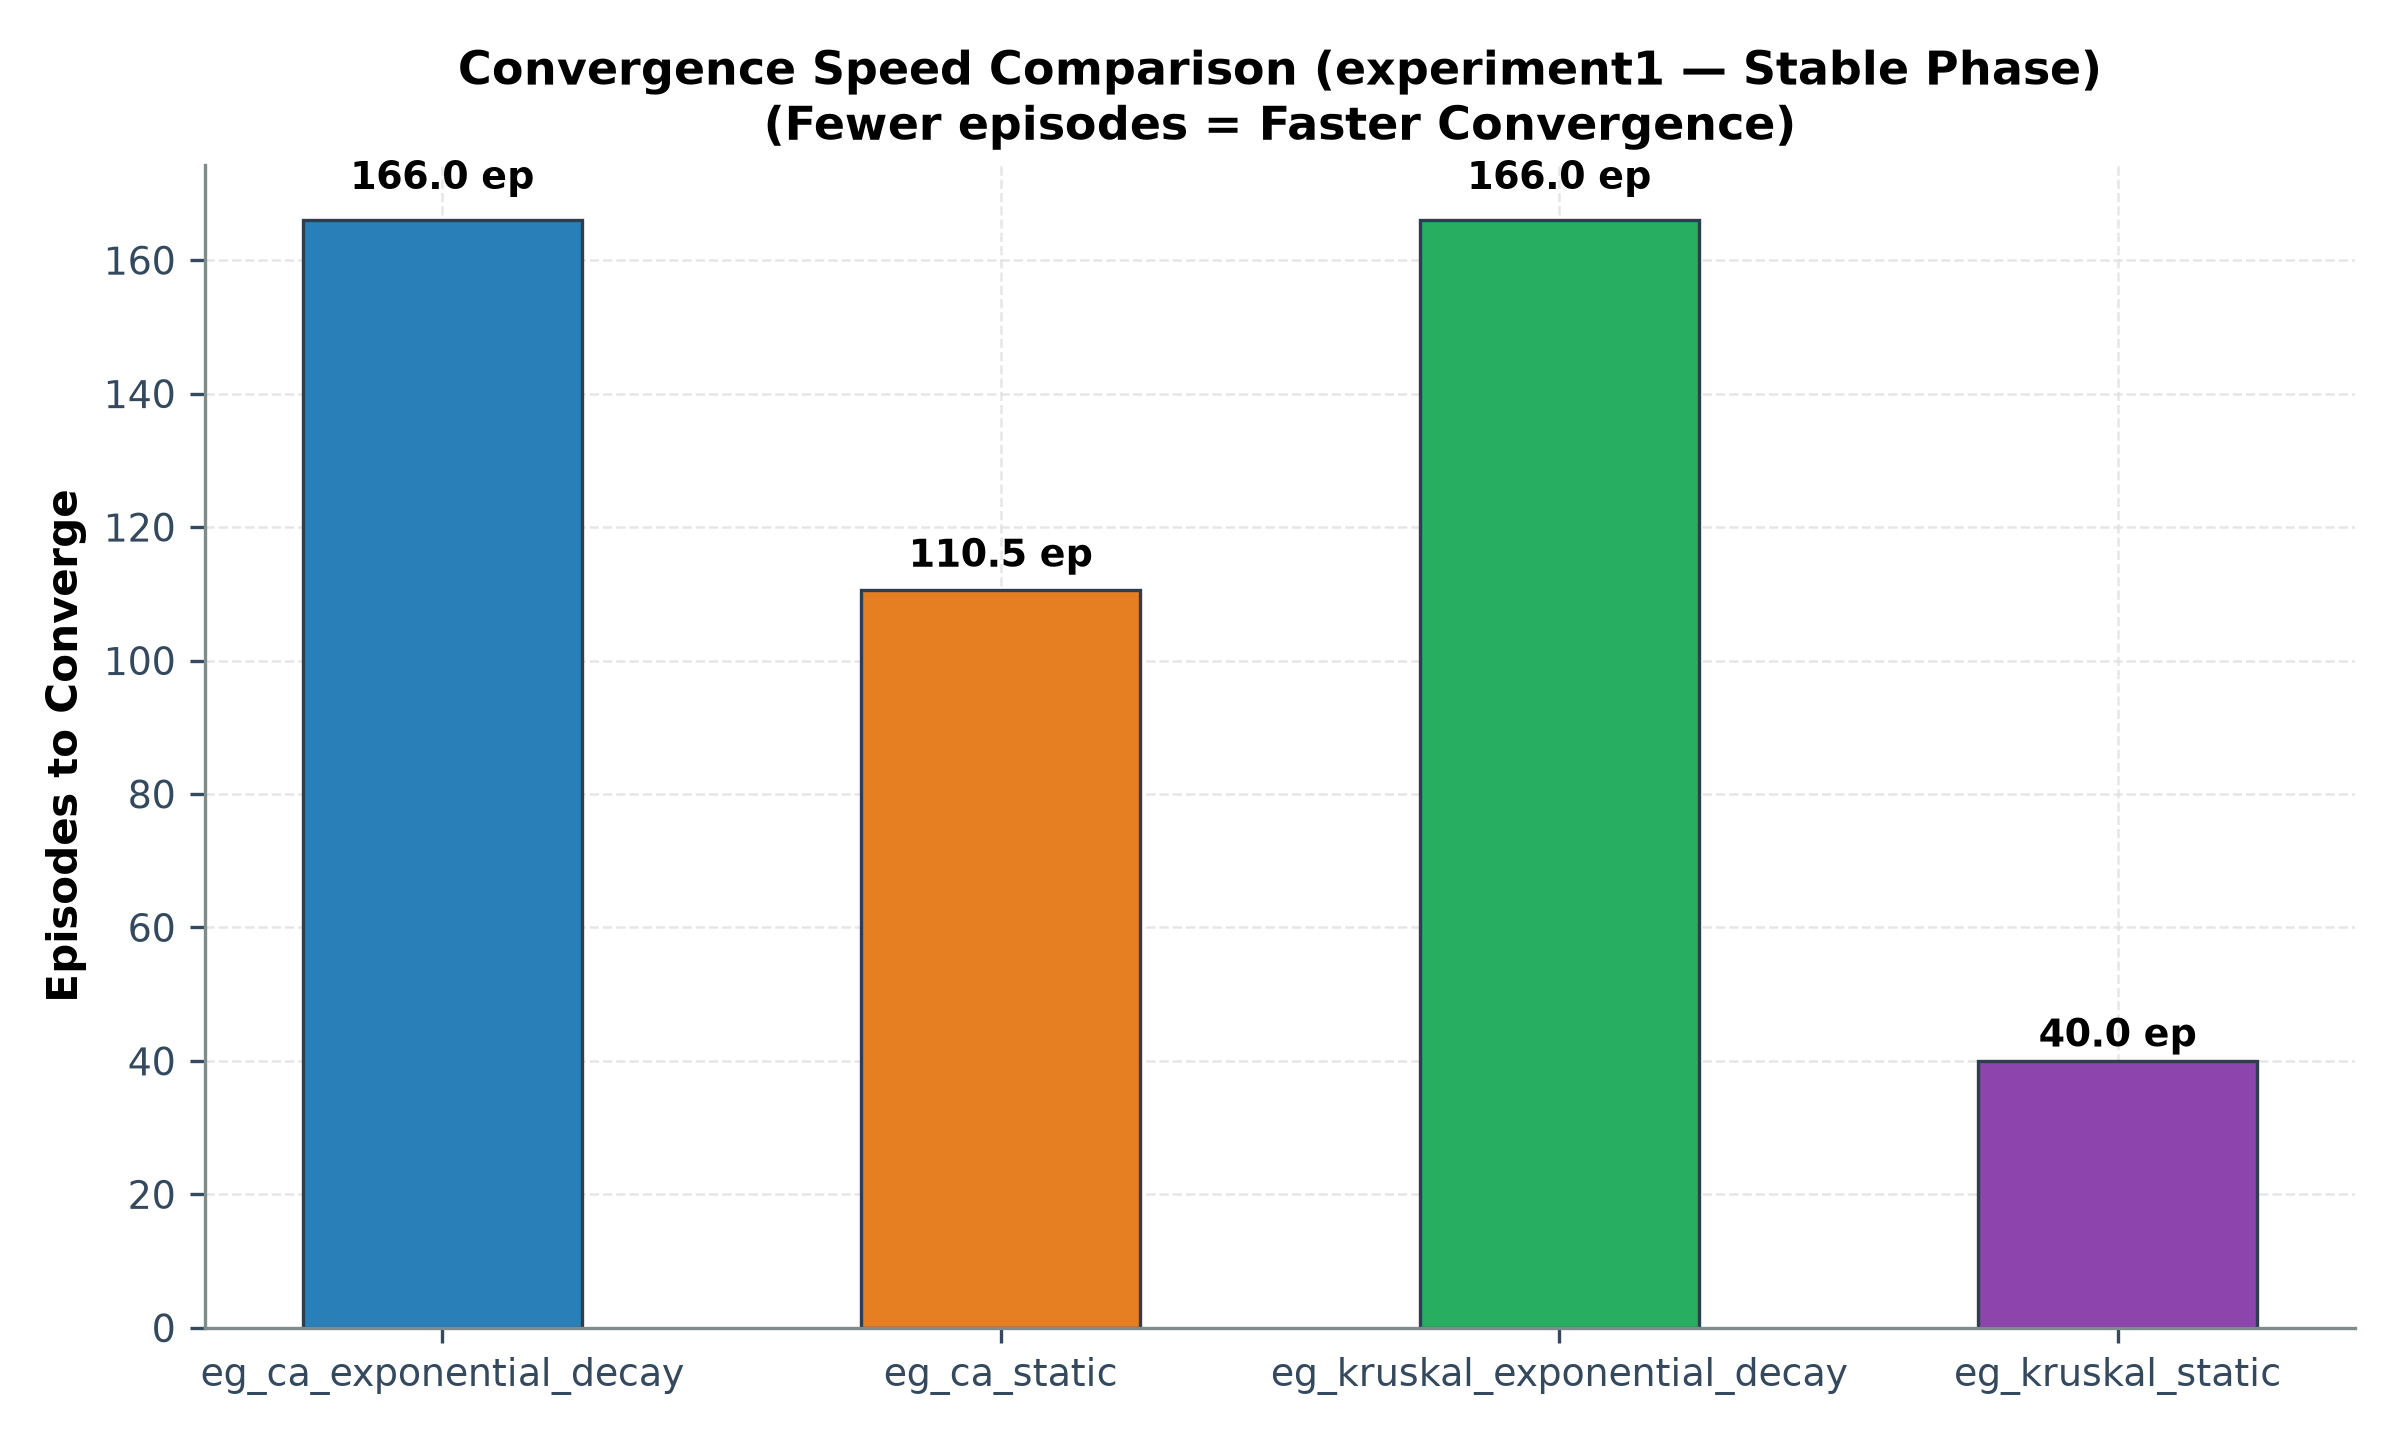

Data behind this chart, as committed beside it:
experiment, avg_episodes_to_converge, avg_final_steps
eg_ca_exponential_decay, 166.0, 67.8
eg_ca_static, 110.5, 93.9
eg_kruskal_exponential_decay, 166.0, 132.3
eg_kruskal_static, 40.0, 186.2
